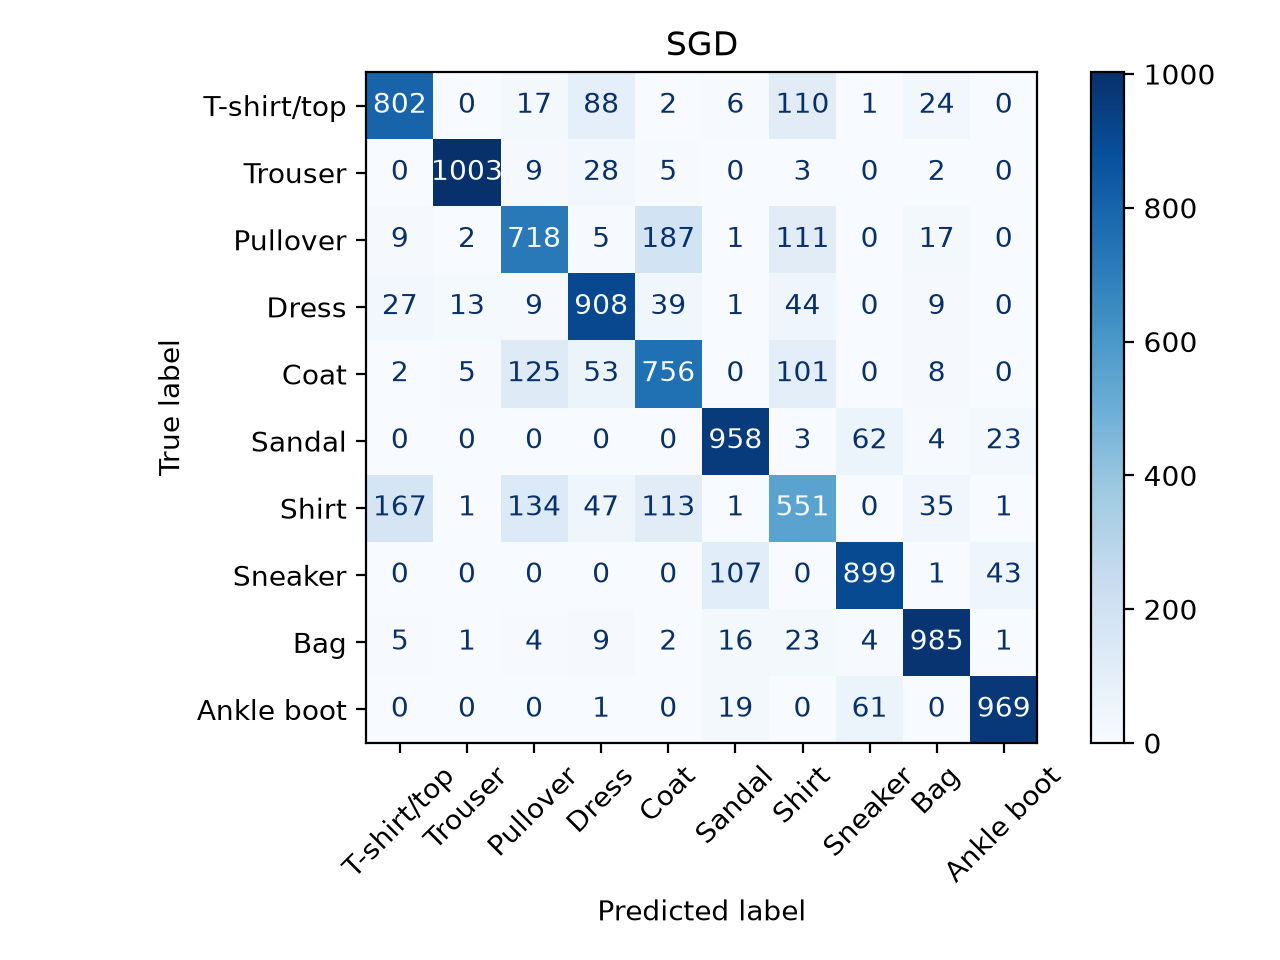

Values plotted in this chart, from the file beside it:
, T-shirt/top, Trouser, Pullover, Dress, Coat, Sandal, Shirt, Sneaker, Bag, Ankle boot
T-shirt/top, 802, 0, 17, 88, 2, 6, 110, 1, 24, 0
Trouser, 0, 1003, 9, 28, 5, 0, 3, 0, 2, 0
Pullover, 9, 2, 718, 5, 187, 1, 111, 0, 17, 0
Dress, 27, 13, 9, 908, 39, 1, 44, 0, 9, 0
Coat, 2, 5, 125, 53, 756, 0, 101, 0, 8, 0
Sandal, 0, 0, 0, 0, 0, 958, 3, 62, 4, 23
Shirt, 167, 1, 134, 47, 113, 1, 551, 0, 35, 1
Sneaker, 0, 0, 0, 0, 0, 107, 0, 899, 1, 43
Bag, 5, 1, 4, 9, 2, 16, 23, 4, 985, 1
Ankle boot, 0, 0, 0, 1, 0, 19, 0, 61, 0, 969
